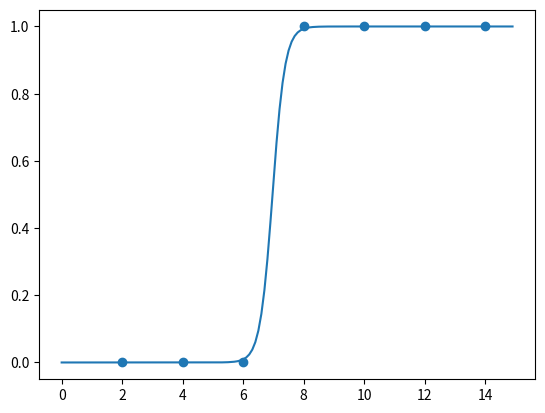

Generate this figure with matplotlib:
# Logistic Regression

"""

"""

import numpy as np
from matplotlib import pyplot as plt


# sigmoid 함수
def sigmoid(v):
    return 1 / (1 + np.e ** (-v))


# data
x = [2, 4, 6, 8, 10, 12, 14]
y = [0, 0, 0, 1, 1, 1, 1]


# a, b 값 초기화
a = 0
b = 0

# epoch
# 1 epochs = 10000
epochs = 60000

# 학습률
learning_rate = 0.05

# gradient decent algorithm
for i in range(epochs):
    for data_x, data_y in tuple(zip(x, y)):
        diff_a = data_x * (sigmoid(a * data_x + b) - data_y)
        diff_b = sigmoid(a * data_x + b) - data_y

        # 결과출력
        print(f'epoch={i + 1}, a={a}, diff_a={diff_a}, b={b}, diff_b={diff_b}')

        # 보정
        a = a - learning_rate * diff_a
        b = b - learning_rate * diff_b

# graph
fig, subplots = plt.subplots(1, 1)
subplots.scatter(x, y)

x2 = list(np.arange(0, 15, 0.1))
subplots.plot(x2, [sigmoid(a * value + b) for value in x2])

plt.show()


# predict
print(sigmoid(a * 7 + b))